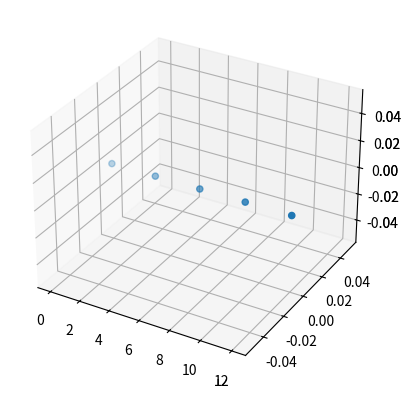

Write Python code to recreate this figure.
# -*- coding: utf-8 -*-
"""
Created on Mon Jun 22 20:27:23 2026

@author: Ricardo Alexandre
"""

# Modelagem e Análise de Arranjos de Sensores

import matplotlib.pyplot as plt
import numpy as np    

pi = np.pi
M = 5; d = 3

comp_total = (M)*d

sensores_x = np.arange(0, comp_total, d)
fig = plt.figure()
ax = fig.add_subplot(projection='3d')

ax.scatter(sensores_x, 0, 0, marker='o')

ax = fig.add_subplot(projection='3d')

ax.scatter(sensores_x, 0, 0, marker='o')

plt.show()
